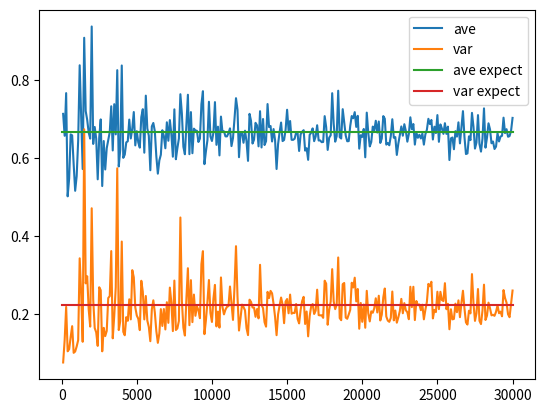

Generate this figure with matplotlib:
#!/usr/bin/env python
# -*- coding: utf-8 -*-

## random sampling of Gamma(x|a,b)  with Metropolis method

import numpy as np
import matplotlib.pyplot as plt

# 乱数発生の方法
# np.random.rand() # 0~1の一様乱数
# np.random.normal(mu, sigma)  # 正規分布

def gamma_23(x):
    """Gamma(x|a,b)を計算する x^{a-1} e^{-bx} に比例することを使う"""
    a, b = 2, 3
    return x**(a-1) * np.exp(-b * x)

def metropolis_sampling(q, sigma, N=100, init_x=0.1):
    """サンプリングをN回して結果を返す
    @param q:func サンプリングする確率分布の確率密度関数
    @param N:int サンプリング回数 
    @return xs:array サンプルの集合
    """
    # 初期化
    x = init_x
    xs = [init_x]
    # イテレーション
    for i in range(N):
        # 乱数発生
        y = np.random.normal(x, sigma)
        r = np.random.rand()
        # 採択
        if q(y) / q(x) > r:
            x = y
        else:
            pass
        xs.append(x)
    return xs

def compare(N=100000):
    plt.subplots_adjust(hspace=0.4)
    plt.suptitle('gamma(2,3) N={0}'.format(N))

    xs = metropolis_sampling(gamma_23, 0.2, N=2*N)
    xs = np.array(xs[N:2*N])
    plt.subplot(2, 1, 1)
    plt.xlim([0, 5])
    plt.title('metropolis')
    plt.hist(xs, bins=50)
    
    a, b = 2, 1/3
    # numpyのgamma分布との比較
    # https://docs.scipy.org/doc/numpy/reference/generated/numpy.random.gamma.html#numpy.random.gamma
    # p(x) = (x^{k-1} e^{-x/\theta}) / (\theta^k \Gamma(k)) という実装らしいので
    #  \theta = 1/b とした
    s = np.random.gamma(a, b, N)
    plt.subplot(2, 1, 2)
    plt.xlim([0, 5])
    plt.title('numpy.random.gamma')
    plt.hist(s, bins=50)

    plt.savefig('compare.png')

def main():
    trial = 300
    bin_size = 100
    ave = np.zeros(trial)
    var = np.zeros(trial)
    Ns = np.arange(bin_size, bin_size*(trial+1), bin_size)
    for i, N in enumerate(Ns):
        xs = metropolis_sampling(gamma_23, 0.2, N=N)
        xs = np.array(xs[N//2:N])
        ave[i], var[i] = np.average(xs), np.var(xs)

    print(Ns.shape, ave.shape, var.shape)
    plt.plot(Ns, ave, label='ave')
    plt.plot(Ns, var, label='var')
    
    # gamma(a,b) a=2, b=3の期待値分散は
    # E = a/b  V = a^2/b だから
    a, b = 2, 3
    E, V = a/b, (a)/(b**2)
    plt.plot([0, trial*bin_size], [E, E], label='ave expect')
    plt.plot([0, trial*bin_size], [V, V], label='var expect')

    plt.legend()
    plt.show()


# compare()
main()


